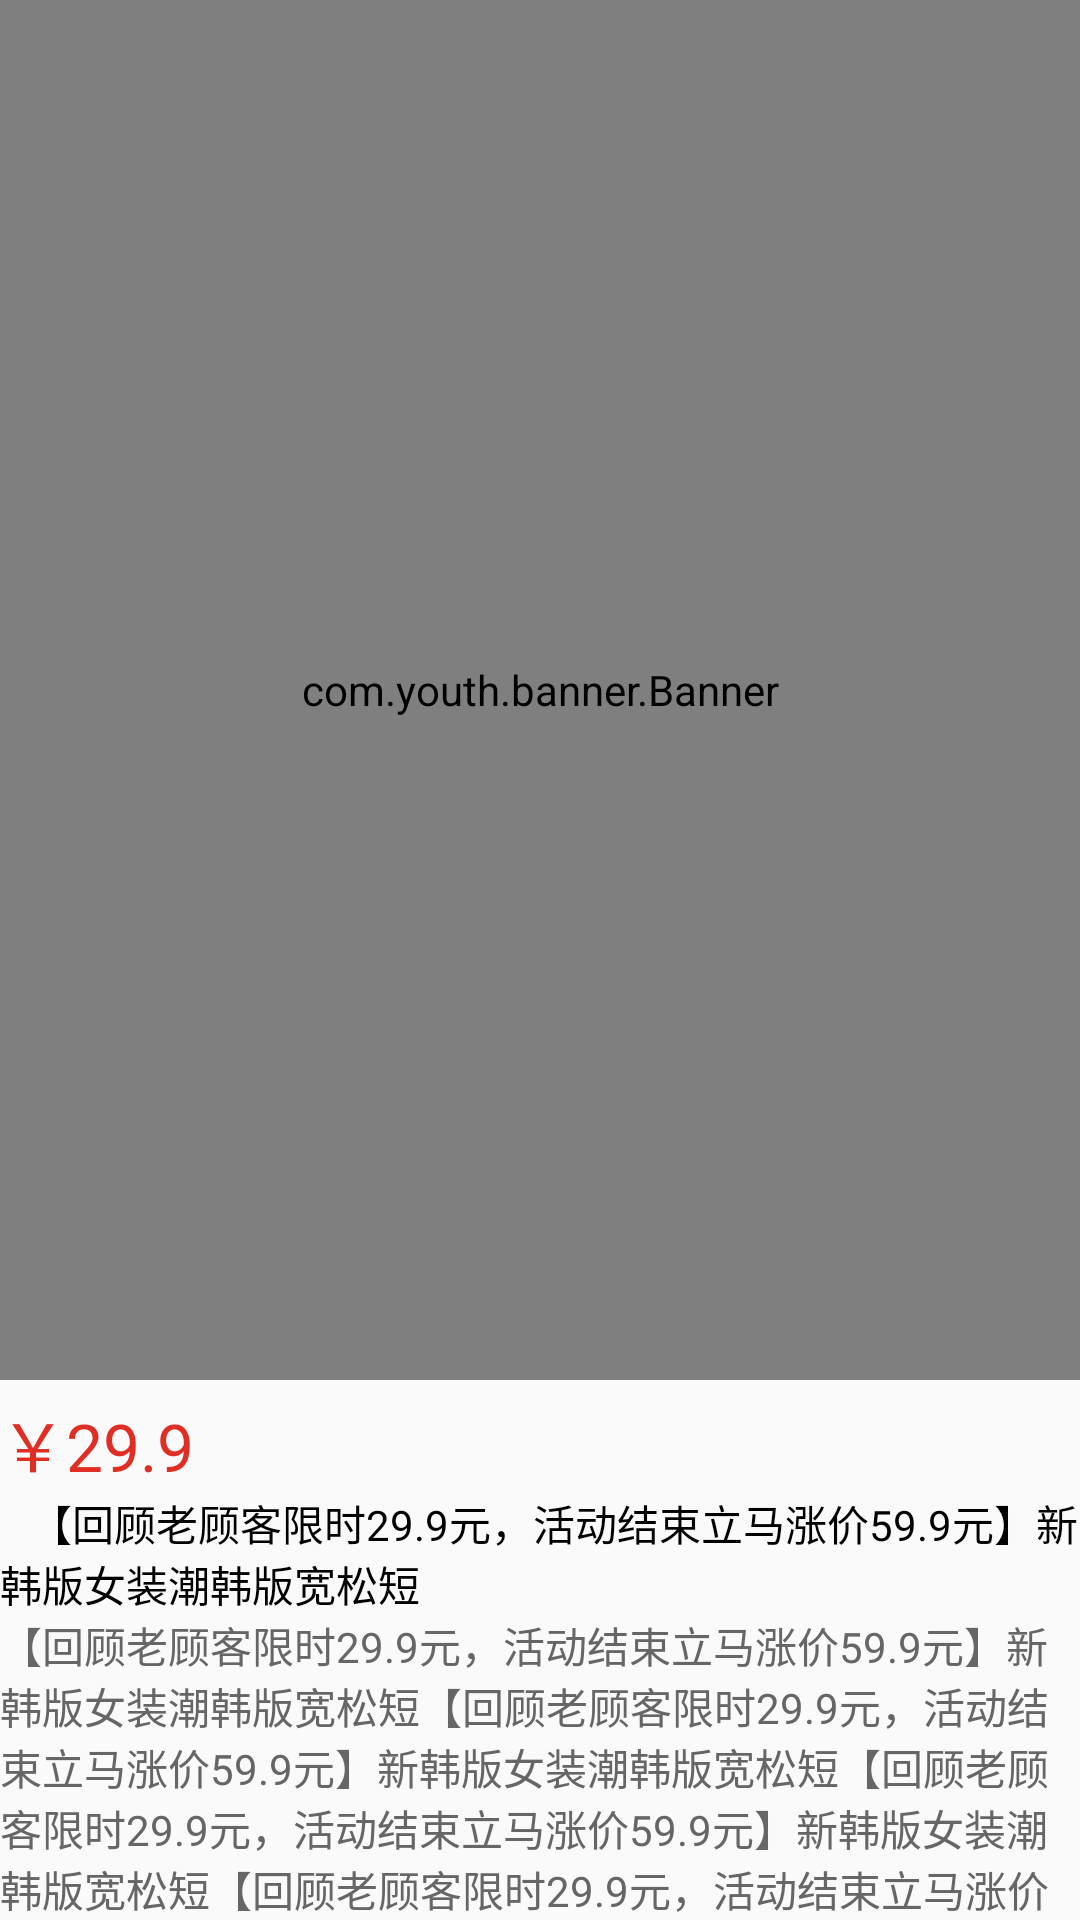

Produce the Android XML layout that renders to this screen, including the resource entries it uses.
<!-- AndroidManifest.xml: application theme TranslucentTheme -->
<!-- res/layout/deatailactivity_head.xml -->
<?xml version="1.0" encoding="utf-8"?>
<RelativeLayout xmlns:android="http://schemas.android.com/apk/res/android"
    android:layout_width="match_parent"
    android:layout_height="wrap_content">

    <com.youth.banner.Banner
        android:id="@+id/deatailactivity_img"
        android:scaleType="centerCrop"
        android:src="@mipmap/ic_launcher"
        android:layout_width="match_parent"
        android:layout_height="460dp"/>
    <TextView
        android:id="@+id/deatailactivity_recycler_pricce"
        android:layout_width="wrap_content"
        android:layout_height="wrap_content"
        android:textColor="@color/colorRed"
        android:text="￥29.9"
        android:textSize="22sp"
        android:layout_marginTop="5dp"
        android:layout_below="@id/deatailactivity_img"
        />
    <TextView
        android:id="@+id/deatail_fragment_recycler_content"
        android:layout_width="match_parent"
        android:layout_height="wrap_content"
        android:text="   【回顾老顾客限时29.9元，活动结束立马涨价59.9元】新韩版女装潮韩版宽松短"
        android:maxLines="2"
        android:textColor="@color/colorBlack"
        android:layout_below="@id/deatailactivity_recycler_pricce"/>
    <TextView
        android:id="@+id/deatail_fragment_recycler_contentdeatail"
        android:layout_width="match_parent"
        android:layout_height="wrap_content"
        android:text="【回顾老顾客限时29.9元，活动结束立马涨价59.9元】新韩版女装潮韩版宽松短【回顾老顾客限时29.9元，活动结束立马涨价59.9元】新韩版女装潮韩版宽松短【回顾老顾客限时29.9元，活动结束立马涨价59.9元】新韩版女装潮韩版宽松短【回顾老顾客限时29.9元，活动结束立马涨价59.9元】新韩版女装潮韩版宽松短"
        android:textColor="@color/color_newitemheihui"
        android:layout_below="@id/deatail_fragment_recycler_content"/>
</RelativeLayout>
<!-- resources referenced by this layout -->
<resources>
  <color name="colorBlack">#000</color>
  <color name="colorRed">#e02e24</color>
  <color name="color_newitemheihui">#666666</color>
  <style name="TranslucentTheme" parent="AppTheme">
      </style>
  <style name="AppTheme" parent="Theme.AppCompat.Light.NoActionBar">
          
          <item name="colorPrimary">@color/colorRed</item>
          <item name="colorPrimaryDark">@color/colorRed</item>
          <item name="colorAccent">@color/colorAccent</item>
      </style>
  <color name="colorAccent">#607D8B</color>
</resources>
